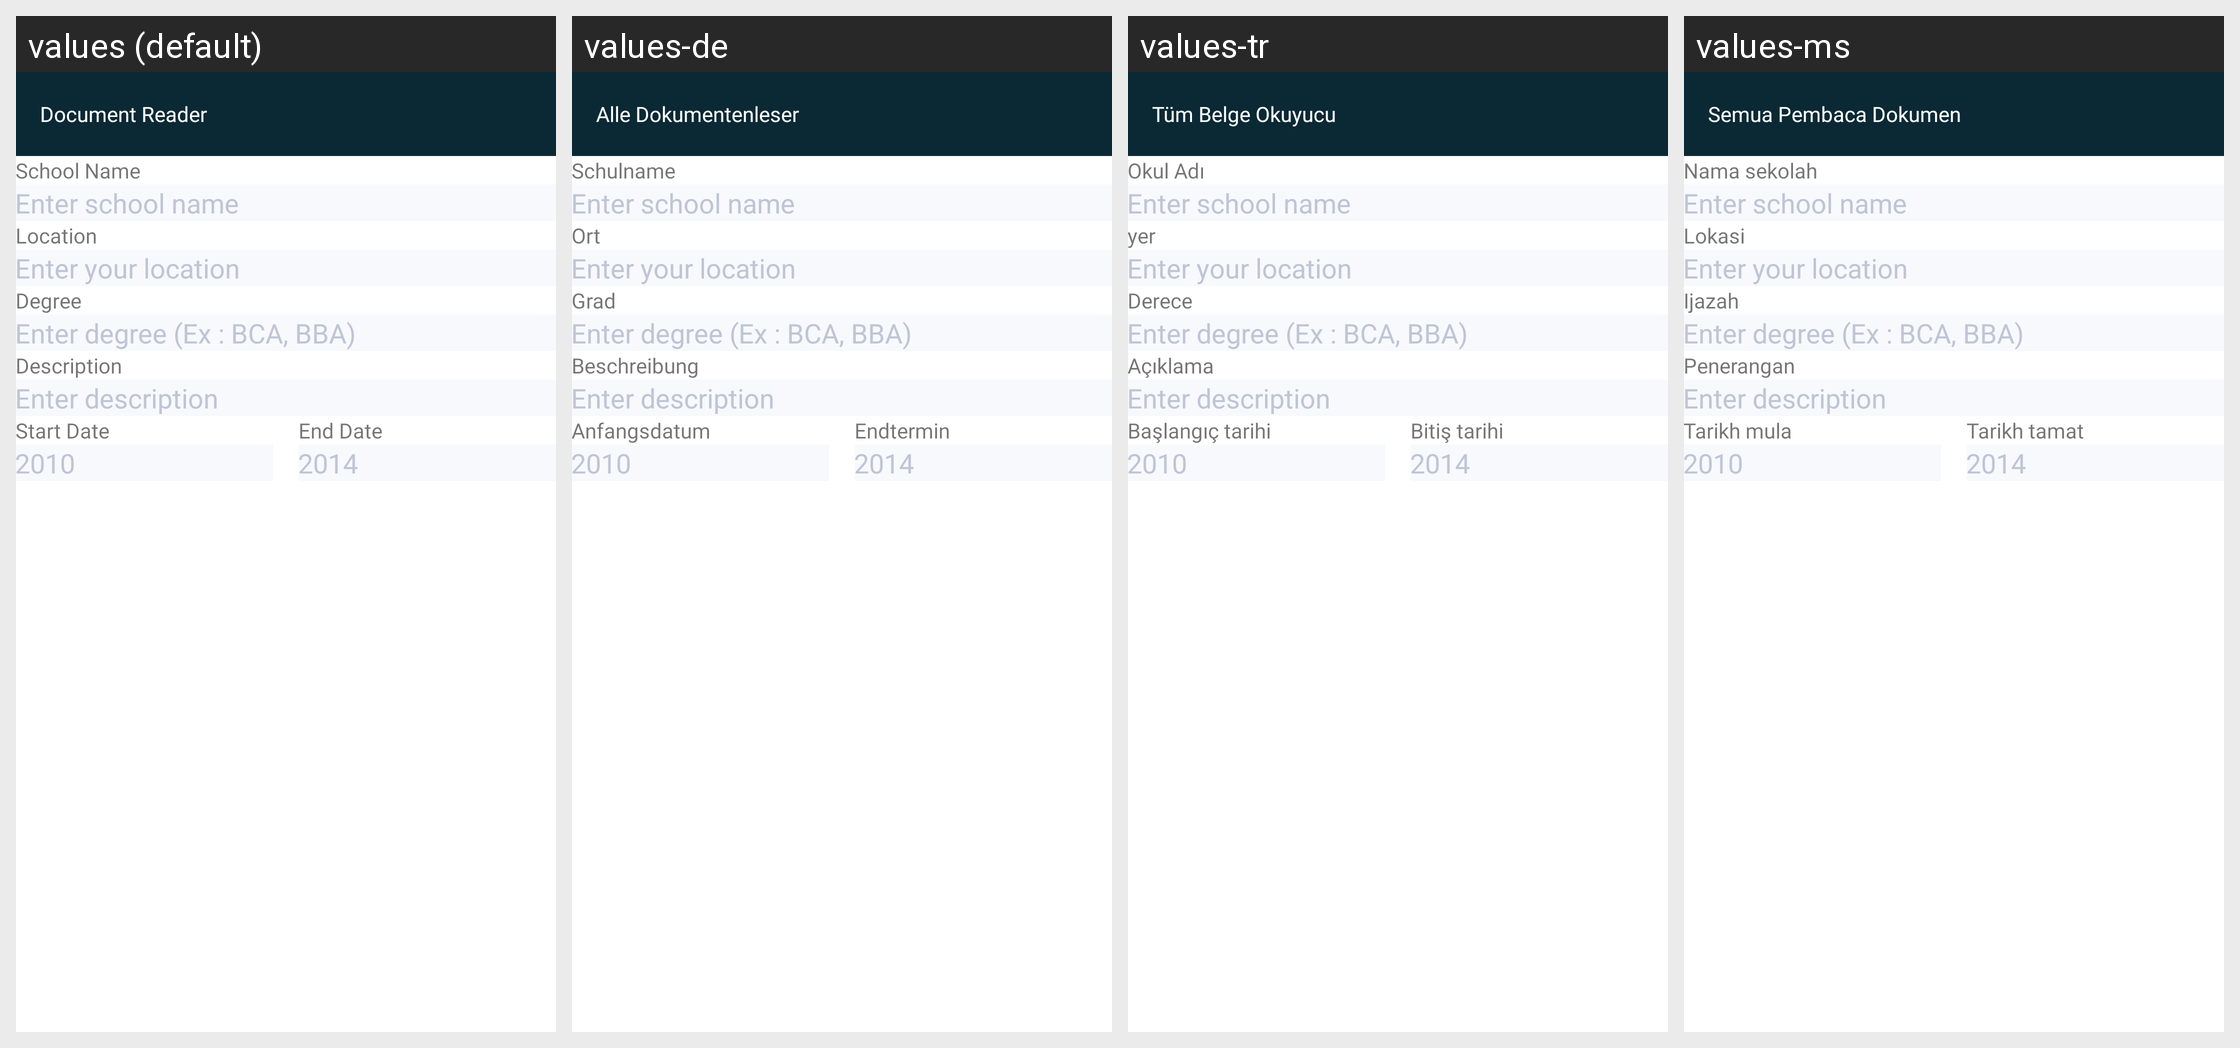

The same Android screen rendered under several of its app's locales, left to right. List the strings drawn on it with the default value and each locale's translation.
Android screen res/layout/activity_edit_school.xml rendered under 4 locales, left to right: values (default), values-de, values-tr, values-ms. Device: Nexus 5 (rendered at 1080×1920; each locale shown at half size, 540×960, under a caption strip naming it); theme AppTheme.
Other locales in the repository, not shown: values-ar, values-bn, values-es, values-fr, values-hi, values-in, values-ja, values-ko, values-pt, values-ru, values-ur, values-zh.
Strings drawn on this screen, with the default value and each locale's value (text and hints the layout hard-codes, and strings that could not be matched under every locale, appear in the picture but are not listed):

schoolName
  values: School Name
  values-de: Schulname
  values-tr: Okul Adı
  values-ms: Nama sekolah

location
  values: Location
  values-de: Ort
  values-tr: yer
  values-ms: Lokasi

degree
  values: Degree
  values-de: Grad
  values-tr: Derece
  values-ms: Ijazah

description
  values: Description
  values-de: Beschreibung
  values-tr: Açıklama
  values-ms: Penerangan

startDate
  values: Start Date
  values-de: Anfangsdatum
  values-tr: Başlangıç ​​tarihi
  values-ms: Tarikh mula

endDate
  values: End Date
  values-de: Endtermin
  values-tr: Bitiş tarihi
  values-ms: Tarikh tamat

app_name
  values: Document Reader
  values-de: Alle Dokumentenleser
  values-tr: Tüm Belge Okuyucu
  values-ms: Semua Pembaca Dokumen
